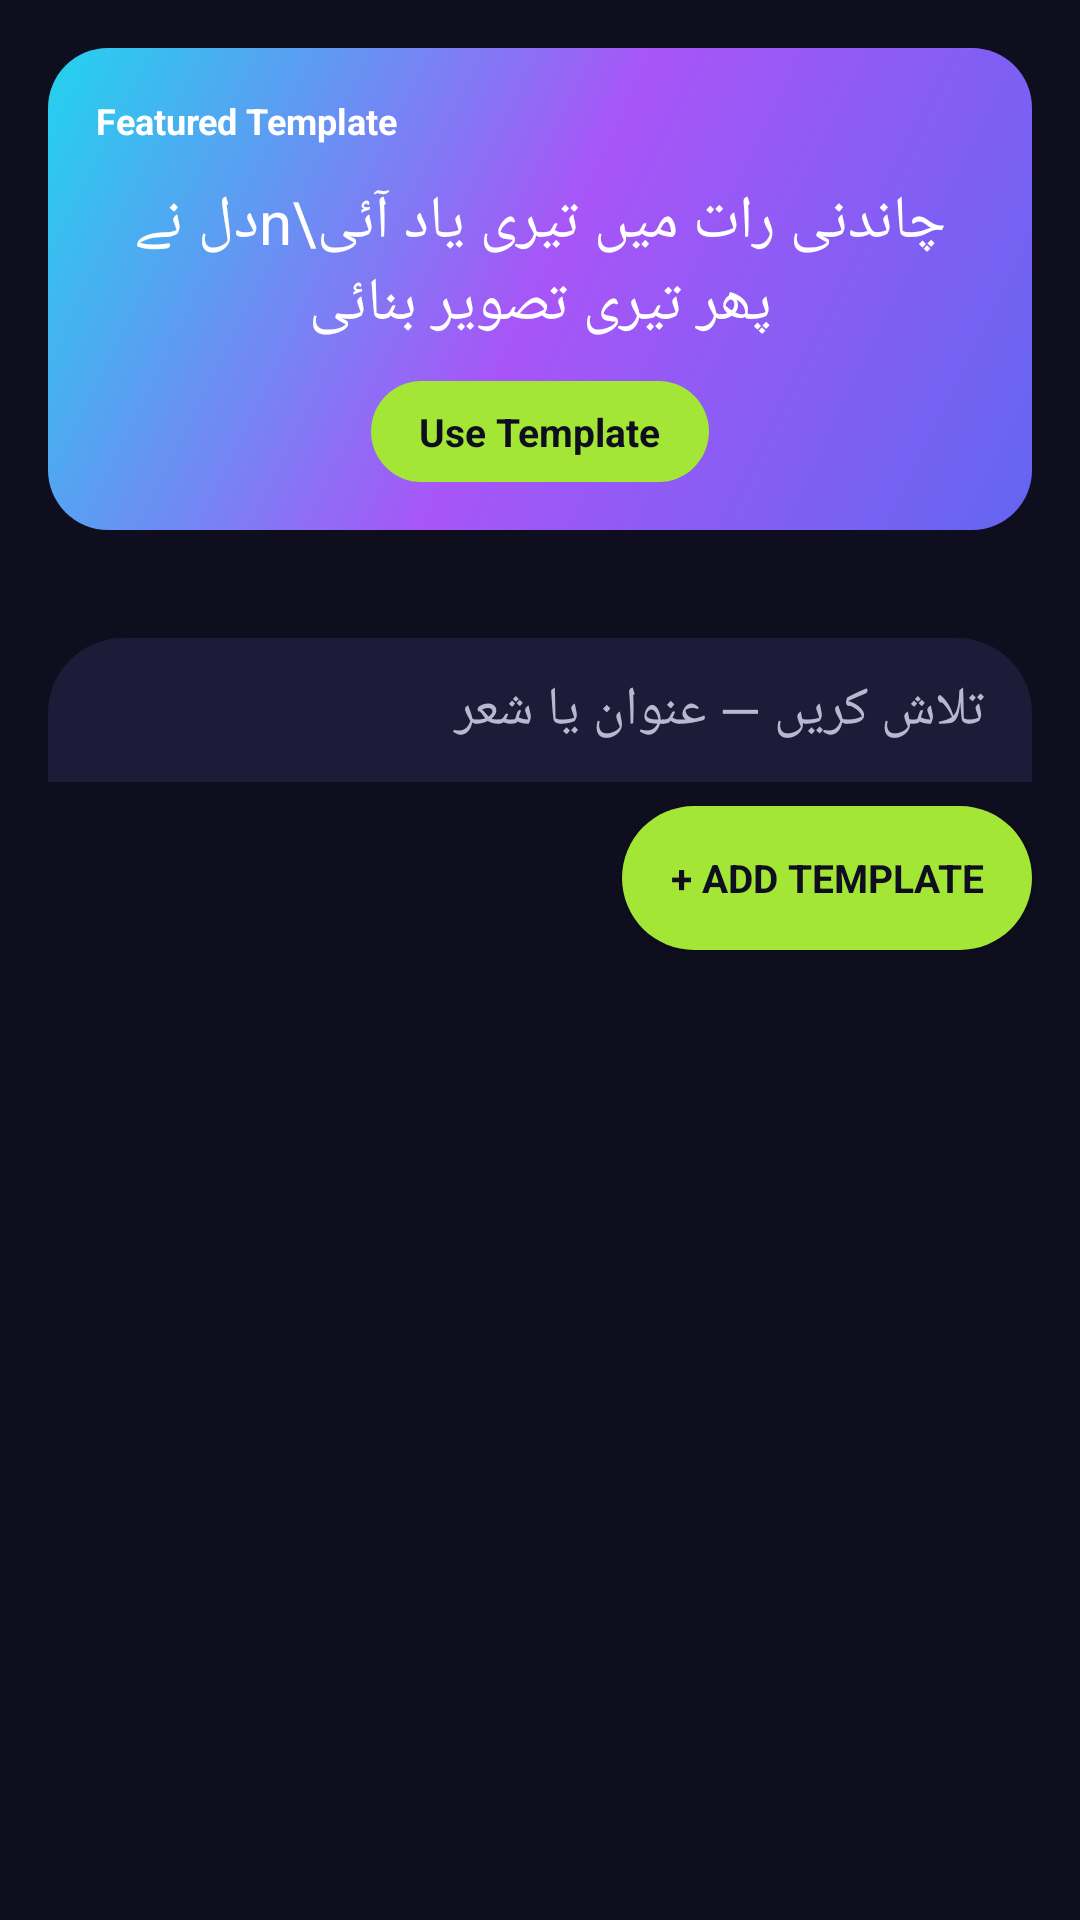

Reconstruct the res/layout file that produces this screen, plus the resources it refers to.
<!-- AndroidManifest.xml: application theme Theme.UrduTyper -->
<!-- res/layout/fragment_templates.xml -->
<?xml version="1.0" encoding="utf-8"?>
<layout xmlns:android="http://schemas.android.com/apk/res/android"
    xmlns:app="http://schemas.android.com/apk/res-auto">

    <data>

    </data>

    <LinearLayout
    android:layout_width="match_parent"
    android:layout_height="match_parent"
    android:background="@color/surface_dark"
    android:orientation="vertical">

    <LinearLayout
        android:id="@+id/featuredCard"
        android:layout_width="match_parent"
        android:layout_height="wrap_content"
        android:layout_margin="16dp"
        android:background="@drawable/gradient_card"
        android:clickable="true"
        android:focusable="true"
        android:gravity="center_horizontal"
        android:orientation="vertical"
        android:padding="16dp">

        <androidx.appcompat.widget.AppCompatTextView
            android:layout_width="wrap_content"
            android:layout_height="wrap_content"
            android:layout_gravity="start"
            android:text="Featured Template"
            android:textColor="@color/white"
            android:textSize="12sp"
            android:textStyle="bold" />

        <androidx.appcompat.widget.AppCompatTextView
            android:id="@+id/featuredCouplet"
            android:layout_width="wrap_content"
            android:layout_height="wrap_content"
            android:layout_marginTop="12dp"
            android:fontFamily="@font/noto_nastaliq_urdu"
            android:gravity="center"
            android:text="چاندنی رات میں تیری یاد آئی\nدل نے پھر تیری تصویر بنائی"
            android:textColor="@color/white"
            android:textSize="20sp" />

        <androidx.appcompat.widget.AppCompatTextView
            android:layout_width="wrap_content"
            android:layout_height="wrap_content"
            android:layout_marginTop="12dp"
            android:background="@drawable/pill_lime"
            android:paddingHorizontal="16dp"
            android:paddingVertical="8dp"
            android:text="Use Template"
            android:textColor="@color/surface_dark"
            android:textSize="13sp"
            android:textStyle="bold" />

    </LinearLayout>

    <HorizontalScrollView
        android:layout_width="match_parent"
        android:layout_height="wrap_content"
        android:paddingVertical="8dp"
        android:scrollbars="none">

        <com.google.android.material.chip.ChipGroup
            android:id="@+id/categoryChips"
            android:layout_width="wrap_content"
            android:layout_height="wrap_content"
            android:paddingHorizontal="8dp"
            app:chipSpacingHorizontal="8dp"
            app:singleLine="true"
            app:singleSelection="true" />
    </HorizontalScrollView>

    <EditText
        android:id="@+id/templateSearch"
        android:layout_width="match_parent"
        android:layout_height="48dp"
        android:layout_marginHorizontal="16dp"
        android:layout_marginTop="4dp"
        android:layout_marginBottom="8dp"
        android:background="@drawable/dialog_sheet_bg"
        android:hint="تلاش کریں — عنوان یا شعر"
        android:paddingHorizontal="16dp"
        android:singleLine="true"
        android:textColor="@color/white"
        android:textColorHint="@color/text_muted_dark"
        android:inputType="text"
        android:imeOptions="actionSearch" />

    <androidx.appcompat.widget.AppCompatButton
        android:id="@+id/addTemplateButton"
        android:layout_width="wrap_content"
        android:layout_height="wrap_content"
        android:layout_gravity="end"
        android:layout_marginEnd="16dp"
        android:background="@drawable/pill_lime"
        android:paddingHorizontal="16dp"
        android:paddingVertical="8dp"
        android:text="+ Add Template"
        android:textColor="@color/surface_dark"
        android:textSize="13sp"
        android:textStyle="bold" />

    <androidx.recyclerview.widget.RecyclerView
        android:id="@+id/templatesGrid"
        android:layout_width="match_parent"
        android:layout_height="0dp"
        android:layout_weight="1"
        android:clipToPadding="false"
        android:padding="8dp" />
</LinearLayout>
</layout>
<!-- resources referenced by this layout -->
<resources>
  <color name="surface_dark">#0E0E1E</color>
  <color name="text_muted_dark">#B8B8D0</color>
  <color name="white">#FFFFFFFF</color>
  <!-- drawable dialog_sheet_bg (drawable) -->
  <?xml version="1.0" encoding="utf-8"?>
  <shape xmlns:android="http://schemas.android.com/apk/res/android"
      android:shape="rectangle">
      <solid android:color="@color/surface_dark_elevated" />
      <corners
          android:topLeftRadius="25dp"
          android:topRightRadius="25dp" />
      <padding
          android:bottom="8dp"
          android:left="8dp"
          android:right="8dp"
          android:top="8dp" />
  </shape>
  <!-- drawable gradient_card (drawable) -->
  <?xml version="1.0" encoding="utf-8"?>
  <shape xmlns:android="http://schemas.android.com/apk/res/android"
      android:shape="rectangle">
      <gradient
          android:angle="135"
          android:startColor="@color/gradient_indigo"
          android:centerColor="@color/gradient_purple"
          android:endColor="@color/gradient_cyan"
          android:type="linear" />
      <corners android:radius="20dp" />
  </shape>
  <!-- drawable pill_lime (drawable) -->
  <?xml version="1.0" encoding="utf-8"?>
  <shape xmlns:android="http://schemas.android.com/apk/res/android"
      android:shape="rectangle">
      <solid android:color="@color/accent_lime" />
      <corners android:radius="24dp" />
  </shape>
  <style name="Theme.UrduTyper" parent="Theme.MaterialComponents.DayNight.NoActionBar">
          
          <item name="colorPrimary">@color/studio_green</item>
          <item name="colorPrimaryVariant">@color/studio_cream</item>
          <item name="colorOnPrimary">@color/studio_cream</item>
          
          <item name="colorSecondary">@color/studio_green</item>
          <item name="colorSecondaryVariant">@color/gradient_purple</item>
          <item name="colorOnSecondary">@color/studio_cream</item>
          
          <item name="android:statusBarColor" tools:targetApi="l">?attr/colorPrimaryVariant</item>
          <item name="android:windowLightStatusBar">false</item>
          <item name="android:windowFullscreen">false</item>
          <item name="windowActionBar">false</item>
          <item name="android:windowBackground">@color/studio_cream</item>
          <item name="android:navigationBarColor">@color/studio_cream</item>
          <item name="android:windowLightNavigationBar">false</item>
          <item name="android:colorBackgroundFloating">@color/luxe_surface</item>
          <item name="colorSurface">@color/luxe_surface</item>
          <item name="colorOnSurface">@color/studio_ink</item>
          <item name="android:colorBackground">@color/studio_cream</item>
          <item name="android:textColorPrimary">@color/studio_ink</item>
          <item name="android:textColorSecondary">@color/studio_muted</item>
          <item name="android:colorAccent">@color/studio_green</item>
          <item name="colorControlNormal">@color/studio_muted</item>
          <item name="colorControlActivated">@color/studio_green</item>
          <item name="windowNoTitle">true</item>
          <item name="fontFamily">sans-serif</item>
          <item name="android:fontFamily">sans-serif</item>
  
          
      </style>
  <color name="surface_dark_elevated">#1C1C38</color>
  <color name="gradient_indigo">#6366F1</color>
  <color name="gradient_purple">#A855F7</color>
  <color name="gradient_cyan">#22D3EE</color>
  <color name="accent_lime">#A3E635</color>
</resources>
